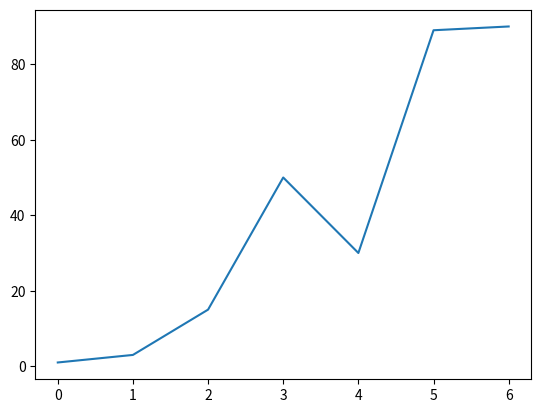

Write the Python code that produced this figure.

import matplotlib.pyplot as py
import numpy as np
x=np.array([1,3,15,50,30,89,90])
py.plot(x)
py.show()

